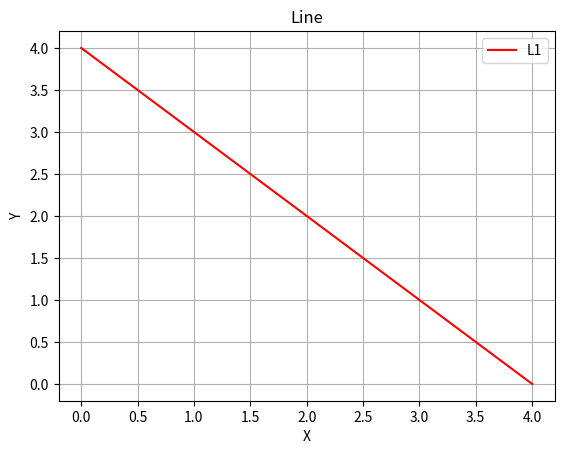

Here is the Python script that generated this plot:
import numpy as np
import matplotlib.pyplot as plt
# L1: a1x + b1y + c1 = 0
a, b, c = 1, 1, -4      # x + y - 4 = 0

p1 = [-c/a, 0]
p2 = [0, -c/b]

plt.plot(p1, p2, color ='red', label="L1")

plt.xlabel("X")
plt.ylabel("Y")
plt.title("Line")
plt.grid()
plt.legend()      # add this
plt.show()
